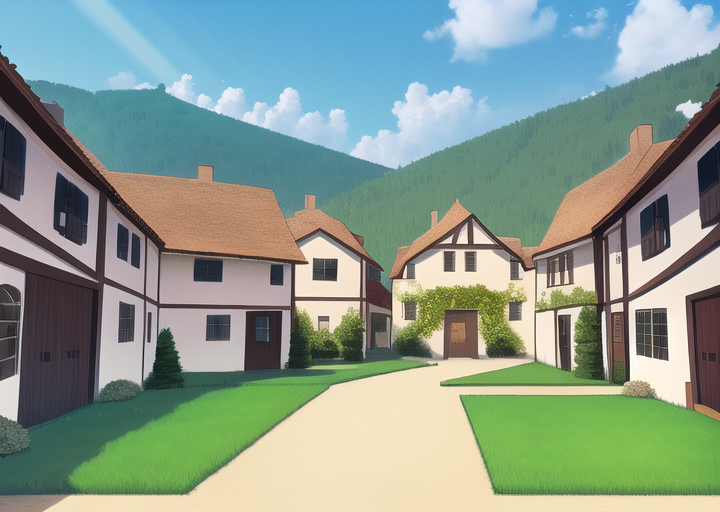
Generation parameters embedded in this image by AUTOMATIC1111 Stable Diffusion web UI or a fork of it (Forge, ...) (PNG 'parameters' text chunk):
masterpiece, best quality, ((village)), daytime, cartoon

Negative prompt: lowres, bad anatomy, bad hands, text, error, missing fingers, extra digit, fewer digits, cropped, worst quality, low quality, normal quality, jpeg artifacts, signature, watermark, username, blurry, artist name, road
Steps: 38, Sampler: Euler a, CFG scale: 12, Seed: 2539129038, Size: 720x512, Model hash: 89d59c3dde, Model: nai, Clip skip: 2, Version: v1.3.1